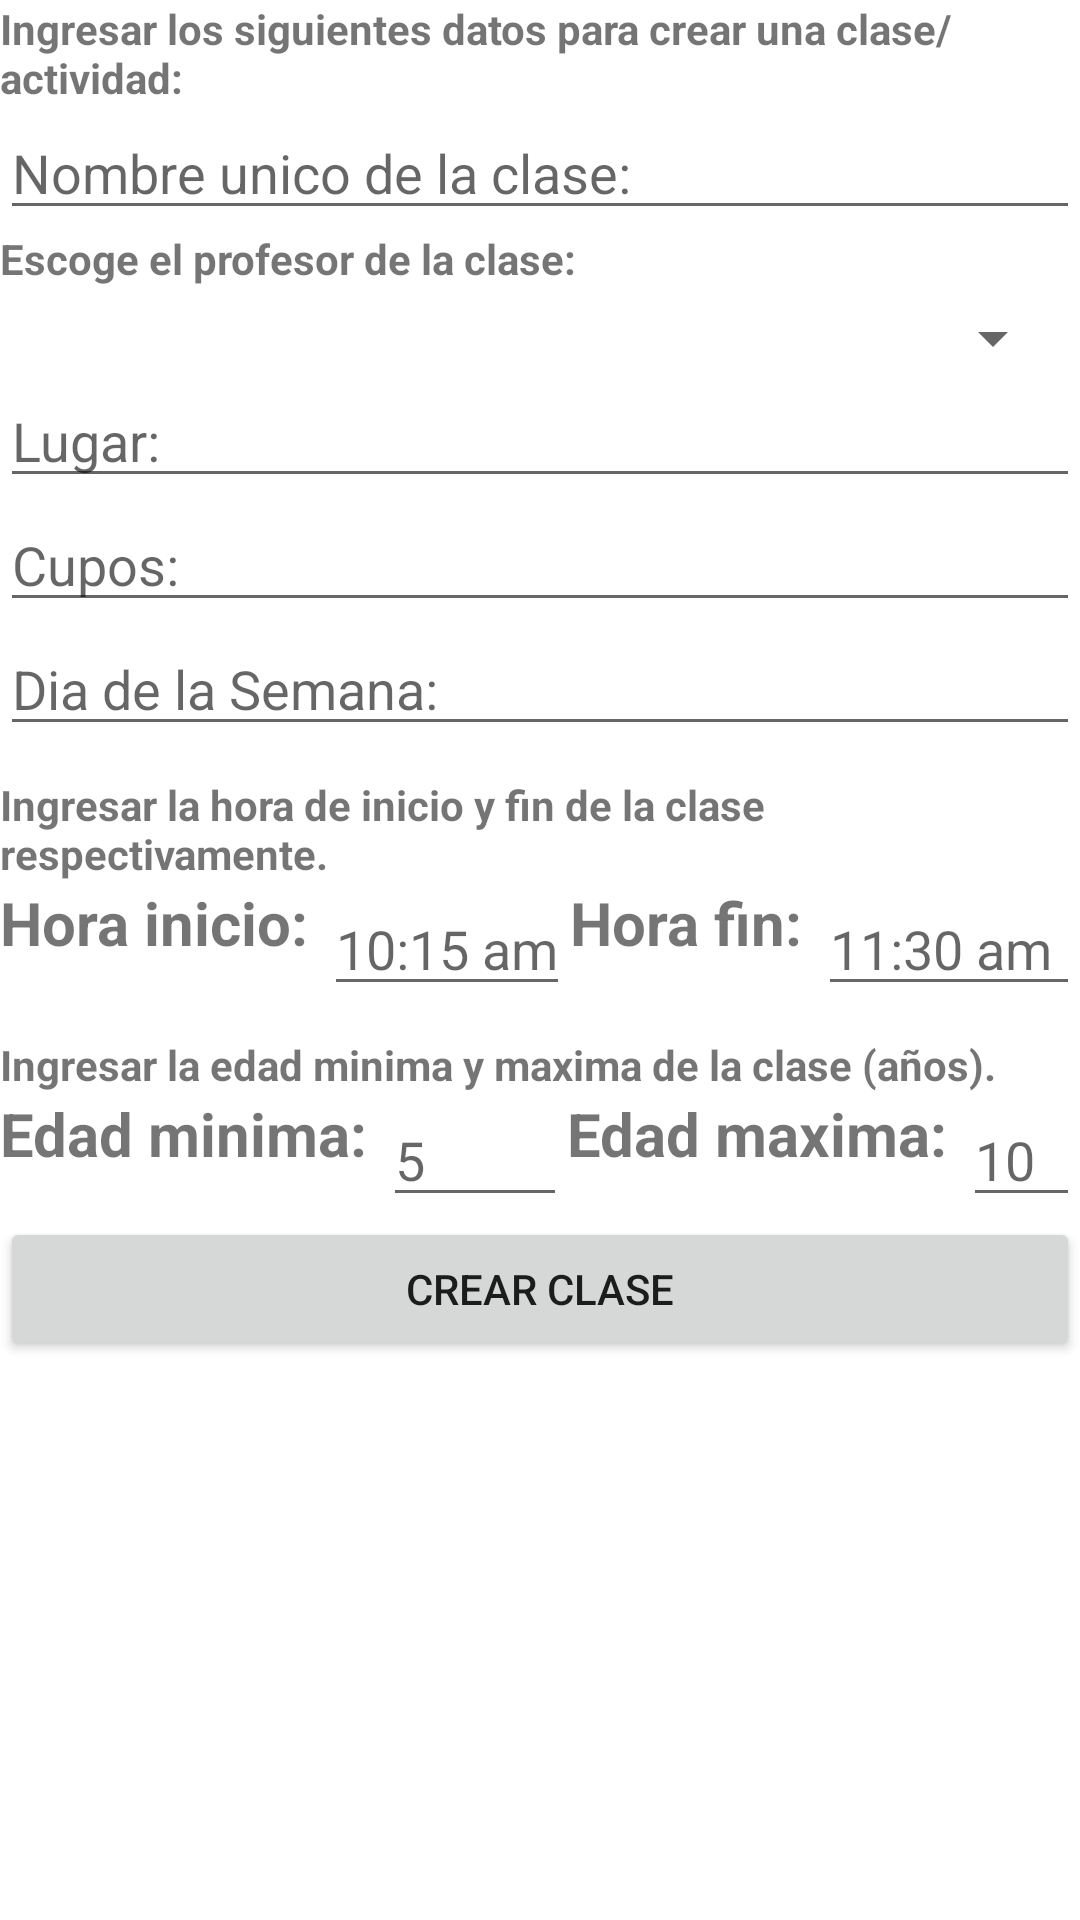

Write the Android layout XML for this screen, with the resource values it uses.
<!-- AndroidManifest.xml: application theme Theme.Ex3 -->
<!-- res/layout/activity_create_classes.xml -->
<?xml version="1.0" encoding="utf-8"?>
<androidx.constraintlayout.widget.ConstraintLayout xmlns:android="http://schemas.android.com/apk/res/android"
    xmlns:app="http://schemas.android.com/apk/res-auto"
    xmlns:tools="http://schemas.android.com/tools"
    android:layout_width="match_parent"
    android:layout_height="match_parent"
    tools:context=".CreateClassesActivity"
    android:layout_margin="10dp">

    <TextView
        android:id="@+id/txtview4"
        android:layout_width="match_parent"
        android:layout_height="wrap_content"
        android:text="Ingresar los siguientes datos para crear una clase/actividad:"
        app:layout_constraintTop_toTopOf="parent"
        app:layout_constraintStart_toStartOf="parent"
        app:layout_constraintEnd_toEndOf="parent"
        android:textStyle="bold"
        />

    <EditText
        android:id="@+id/edtNombreClase"
        android:layout_width="match_parent"
        android:layout_height="wrap_content"
        android:hint="Nombre unico de la clase:"
        app:layout_constraintTop_toBottomOf="@+id/txtview4"
        app:layout_constraintStart_toStartOf="parent"
        app:layout_constraintEnd_toEndOf="parent" />

    <TextView
        android:id="@+id/txtViewProf"
        android:layout_width="match_parent"
        android:layout_height="wrap_content"
        android:text="Escoge el profesor de la clase:"
        android:textStyle="bold"
        app:layout_constraintTop_toBottomOf="@+id/edtNombreClase"
        app:layout_constraintStart_toStartOf="parent"
        app:layout_constraintEnd_toEndOf="parent" />


    <Spinner
        android:id="@+id/spinnerNombreProfesor"
        android:layout_width="match_parent"
        android:layout_height="wrap_content"
        app:layout_constraintTop_toBottomOf="@+id/txtViewProf"
        app:layout_constraintStart_toStartOf="parent"
        app:layout_constraintEnd_toEndOf="parent"
        android:layout_margin="5dp"
        />



    <EditText
        android:id="@+id/edtLugar"
        android:layout_width="match_parent"
        android:layout_height="wrap_content"
        android:hint="Lugar:"
        app:layout_constraintTop_toBottomOf="@+id/spinnerNombreProfesor"
        app:layout_constraintStart_toStartOf="parent"
        app:layout_constraintEnd_toEndOf="parent" />


    <EditText
        android:id="@+id/edtCupos"
        android:layout_width="match_parent"
        android:layout_height="wrap_content"
        android:hint="Cupos:"
        app:layout_constraintTop_toBottomOf="@+id/edtLugar"
        app:layout_constraintStart_toStartOf="parent"
        app:layout_constraintEnd_toEndOf="parent" />

    <EditText
        android:id="@+id/edtDia"
        android:layout_width="match_parent"
        android:layout_height="wrap_content"
        android:hint="Dia de la Semana:"
        app:layout_constraintTop_toBottomOf="@id/edtCupos"
        app:layout_constraintStart_toStartOf="parent"
        app:layout_constraintEnd_toEndOf="parent" />


    <TextView
        android:id="@+id/txtview6"
        android:layout_width="match_parent"
        android:layout_height="wrap_content"
        android:text="Ingresar la hora de inicio y fin de la clase respectivamente."
        android:layout_marginTop="10dp"
        app:layout_constraintTop_toBottomOf="@+id/edtDia"
        app:layout_constraintStart_toStartOf="parent"
        app:layout_constraintEnd_toEndOf="parent"
        android:textStyle="bold"
        />

    <LinearLayout
        android:id="@+id/Llayout1"
        android:layout_width="match_parent"
        android:layout_height="wrap_content"
        android:orientation="horizontal"
        app:layout_constraintStart_toStartOf="parent"
        app:layout_constraintEnd_toEndOf="parent"
        app:layout_constraintTop_toBottomOf="@+id/txtview6"
        >

        <TextView
            android:layout_width="wrap_content"
            android:layout_height="match_parent"
            android:text="Hora inicio: "
            android:textSize="20dp"
            android:textStyle="bold" />

        <EditText
            android:id="@+id/edtHoraInicio"
            android:layout_width="wrap_content"
            android:layout_height="match_parent"
            android:hint="10:15 am" />

        <TextView
            android:layout_width="wrap_content"
            android:layout_height="match_parent"
            android:textSize="20dp"
            android:text="Hora fin: "
            android:textStyle="bold" />

        <EditText
            android:id="@+id/edtHoraFin"
            android:layout_width="match_parent"
            android:layout_height="match_parent"
            android:hint="11:30 am" />

    </LinearLayout>



    <TextView
        android:id="@+id/txtview7"
        android:layout_width="match_parent"
        android:layout_height="wrap_content"
        android:text="Ingresar la edad minima y maxima de la clase (años)."
        android:layout_marginBottom="1.dp"
        android:layout_marginTop="10dp"
        app:layout_constraintTop_toBottomOf="@+id/Llayout1"
        app:layout_constraintStart_toStartOf="parent"
        app:layout_constraintEnd_toEndOf="parent"
        android:textStyle="bold"
        />



    <LinearLayout
        android:id="@+id/Llayout2"
        android:layout_width="match_parent"
        android:layout_height="wrap_content"
        android:orientation="horizontal"
        app:layout_constraintStart_toStartOf="parent"
        app:layout_constraintEnd_toEndOf="parent"
        app:layout_constraintTop_toBottomOf="@+id/txtview7"
        >

        <TextView
            android:layout_width="wrap_content"
            android:layout_height="match_parent"
            android:text="Edad minima: "
            android:textSize="20dp"
            android:textStyle="bold" />

        <EditText
            android:id="@+id/edtEdadMinima"
            android:layout_width="wrap_content"
            android:layout_height="wrap_content"
            android:hint="5          " />

        <TextView
            android:layout_width="wrap_content"
            android:layout_height="match_parent"
            android:textSize="20dp"
            android:text="Edad maxima: "
            android:textStyle="bold" />

        <EditText
            android:id="@+id/edtEdadMaxima"
            android:layout_width="match_parent"
            android:layout_height="wrap_content"
            android:hint="10" />
    </LinearLayout>
    

    <Button
        android:id="@+id/btnCrearClase"
        android:layout_width="match_parent"
        android:layout_height="wrap_content"
        android:text="Crear Clase"
        app:layout_constraintTop_toBottomOf="@id/Llayout2"
        app:layout_constraintStart_toStartOf="parent"
        app:layout_constraintEnd_toEndOf="parent"
        />





</androidx.constraintlayout.widget.ConstraintLayout>
<!-- resources referenced by this layout -->
<resources>
  <style name="Theme.Ex3" parent="Theme.MaterialComponents.DayNight.DarkActionBar">
          
          <item name="colorPrimary">@color/cyan600</item>
  
          <item name="colorPrimaryVariant">@color/yellowa400</item>
          <item name="colorOnPrimary">@color/white</item>
          
          <item name="colorSecondary">@color/accent</item>
          <item name="colorSecondaryVariant">@color/accent</item>
          <item name="colorOnSecondary">@color/white</item>
          
          <item name="android:statusBarColor">?attr/colorPrimaryVariant</item>
          
  
          <item name="materialButtonStyle">@style/botones</item>
      </style>
  <color name="cyan600">#00ACC1</color>
  <color name="yellowa400">#FFEA00</color>
  <color name="white">#FFFFFFFF</color>
  <color name="accent">#FF9800</color>
  <style name="botones" parent="Widget.MaterialComponents.Button">
          <item name="backgroundTint"> @color/red200</item>
          <item name="android:textSize">18sp</item>
          <item name="cornerRadius">20dp</item>
          <item name="android:textColor">@color/white</item>
      </style>
  <color name="red200">#EF9A9A</color>
</resources>
